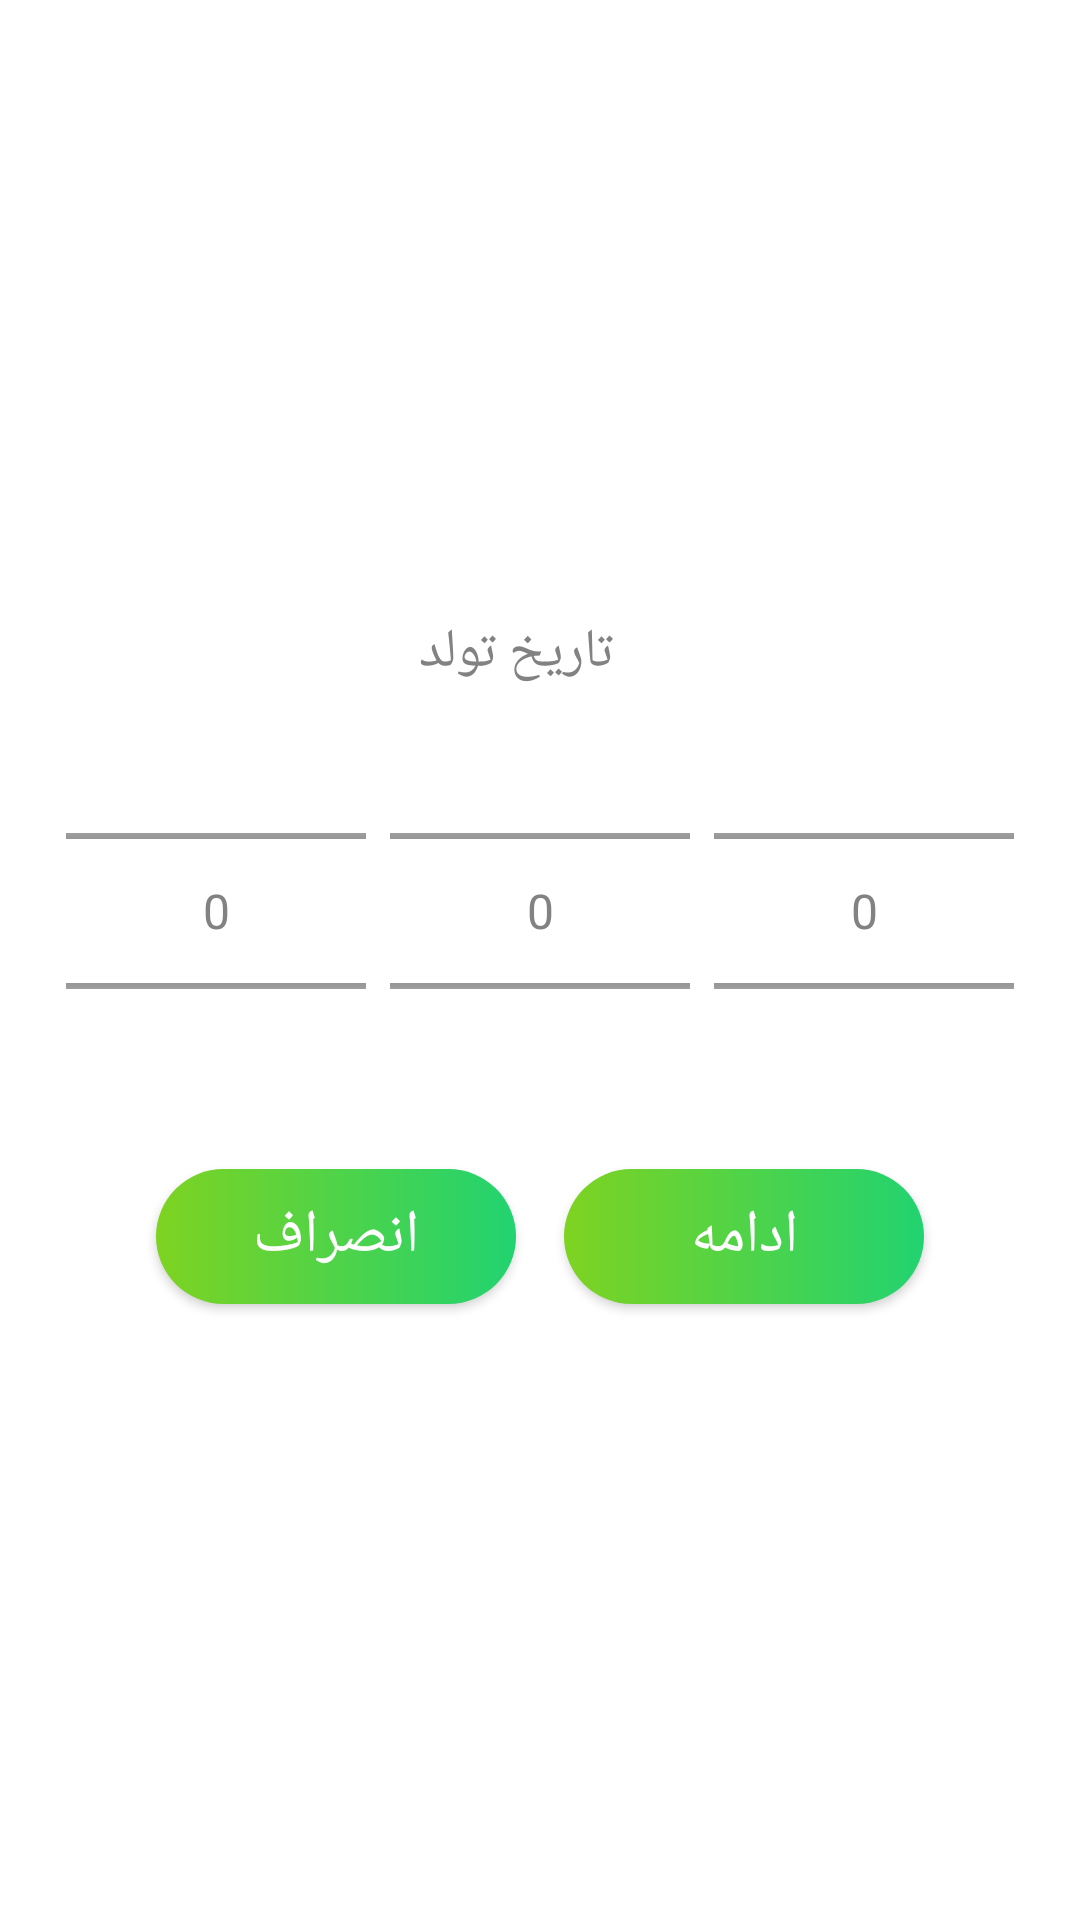

Layout XML and referenced resources for this Android screen:
<!-- AndroidManifest.xml: application theme MyAppTheme -->
<!-- res/layout/fragment_date_of_birth.xml -->
<LinearLayout xmlns:android="http://schemas.android.com/apk/res/android"
    xmlns:tools="http://schemas.android.com/tools"
    android:layout_width="match_parent"
    android:layout_height="match_parent"
    android:gravity="center"
    android:orientation="vertical">

    <TextView
        android:id="@+id/title_view"
        android:layout_width="wrap_content"
        android:layout_height="wrap_content"
        android:layout_centerHorizontal="true"
        android:layout_marginBottom="24dp"
        android:layout_marginTop="24dp"
        android:layout_marginRight="8dp"
        android:text="@string/date_of_birth"
        android:textColor="@color/colorbattleshipgrey"
        android:textSize="18sp" />

    <LinearLayout
        android:layout_width="match_parent"
        android:layout_height="wrap_content"
        android:gravity="center"
        android:orientation="horizontal">


        <NumberPicker
            android:id="@+id/picker_year"
            android:layout_width="100dp"
            android:layout_height="100dp"
            android:layout_marginRight="8dp"
            android:descendantFocusability="blocksDescendants"
            android:theme="@style/NumberPickerTextColorStyle"></NumberPicker>

        <NumberPicker
            android:id="@+id/picker_month"
            android:layout_width="100dp"
            android:layout_height="100dp"
            android:descendantFocusability="blocksDescendants"
            android:layout_marginRight="8dp"
            android:theme="@style/NumberPickerTextColorStyle"></NumberPicker>

        <NumberPicker
            android:id="@+id/picker_day"
            android:layout_width="100dp"
            android:layout_height="100dp"
            android:descendantFocusability="blocksDescendants"
            android:theme="@style/NumberPickerTextColorStyle"></NumberPicker>

    </LinearLayout>

    <LinearLayout
        android:layout_width="wrap_content"
        android:layout_height="wrap_content">
        <Button
            android:id="@+id/button_cancle"
            android:layout_width="120dp"
            android:layout_marginBottom="24dp"

            android:layout_height="45dp"
            android:layout_marginLeft="8dp"
            android:layout_marginRight="8dp"
            android:layout_marginTop="36dp"
            android:background="@drawable/gradient_background"
            android:text="@string/cancel_txt"
            android:textColor="@android:color/white"
            android:textSize="20sp" />

        <Button
            android:id="@+id/return_button"
            android:layout_width="120dp"
            android:layout_height="45dp"
            android:layout_marginLeft="8dp"
            android:layout_marginBottom="24dp"

            android:layout_marginRight="8dp"
            android:layout_marginTop="36dp"
            android:background="@drawable/gradient_background"
            android:text="@string/continue_button"
            android:textColor="@android:color/white"
            android:textSize="20sp" />
    </LinearLayout>




</LinearLayout>
<!-- resources referenced by this layout -->
<resources>
  <color name="colorbattleshipgrey">#828282</color>
  <!-- drawable gradient_background (drawable) -->
  <?xml version="1.0" encoding="utf-8"?>
  
  <shape xmlns:android="http://schemas.android.com/apk/res/android">
      <gradient
          android:angle="360"
          android:endColor="@color/colorufogreen"
          android:startColor="@color/colorYellowgreen"
          android:type="linear"
          />
      <corners android:radius="200dp" />
  
  </shape>
  <string name="cancel_txt">انصراف</string>
  <string name="continue_button">ادامه</string>
  <string name="date_of_birth">تاریخ تولد</string>
  <style name="NumberPickerTextColorStyle">
          <item name="android:textSize">16sp</item>
          <item name="android:textColorPrimary">@color/colorbattleshipgrey</item>
      </style>
  <style name="MyAppTheme" parent="Theme.AppCompat.Light.NoActionBar">
          
          <item name="colorPrimary">@color/colorPrimary</item>
          <item name="colorPrimaryDark">@color/colorPrimaryDark</item>
          <item name="colorAccent">@color/colorAccent</item>
          <item name="android:windowBackground">@color/colorWhite</item>
  
          <item name="android:homeAsUpIndicator">@drawable/ic_arrow_left_black_24dp</item>
      </style>
  <color name="colorufogreen">#21d370</color>
  <color name="colorYellowgreen">#7ed321</color>
  <color name="colorPrimary">#3F51B5</color>
  <color name="colorPrimaryDark">#303F9F</color>
  <color name="colorAccent">#FF4081</color>
  <color name="colorWhite">#FFFFFF</color>
  <!-- drawable ic_arrow_left_black_24dp: png bitmap (drawable-hdpi, 474 bytes) -->
</resources>
